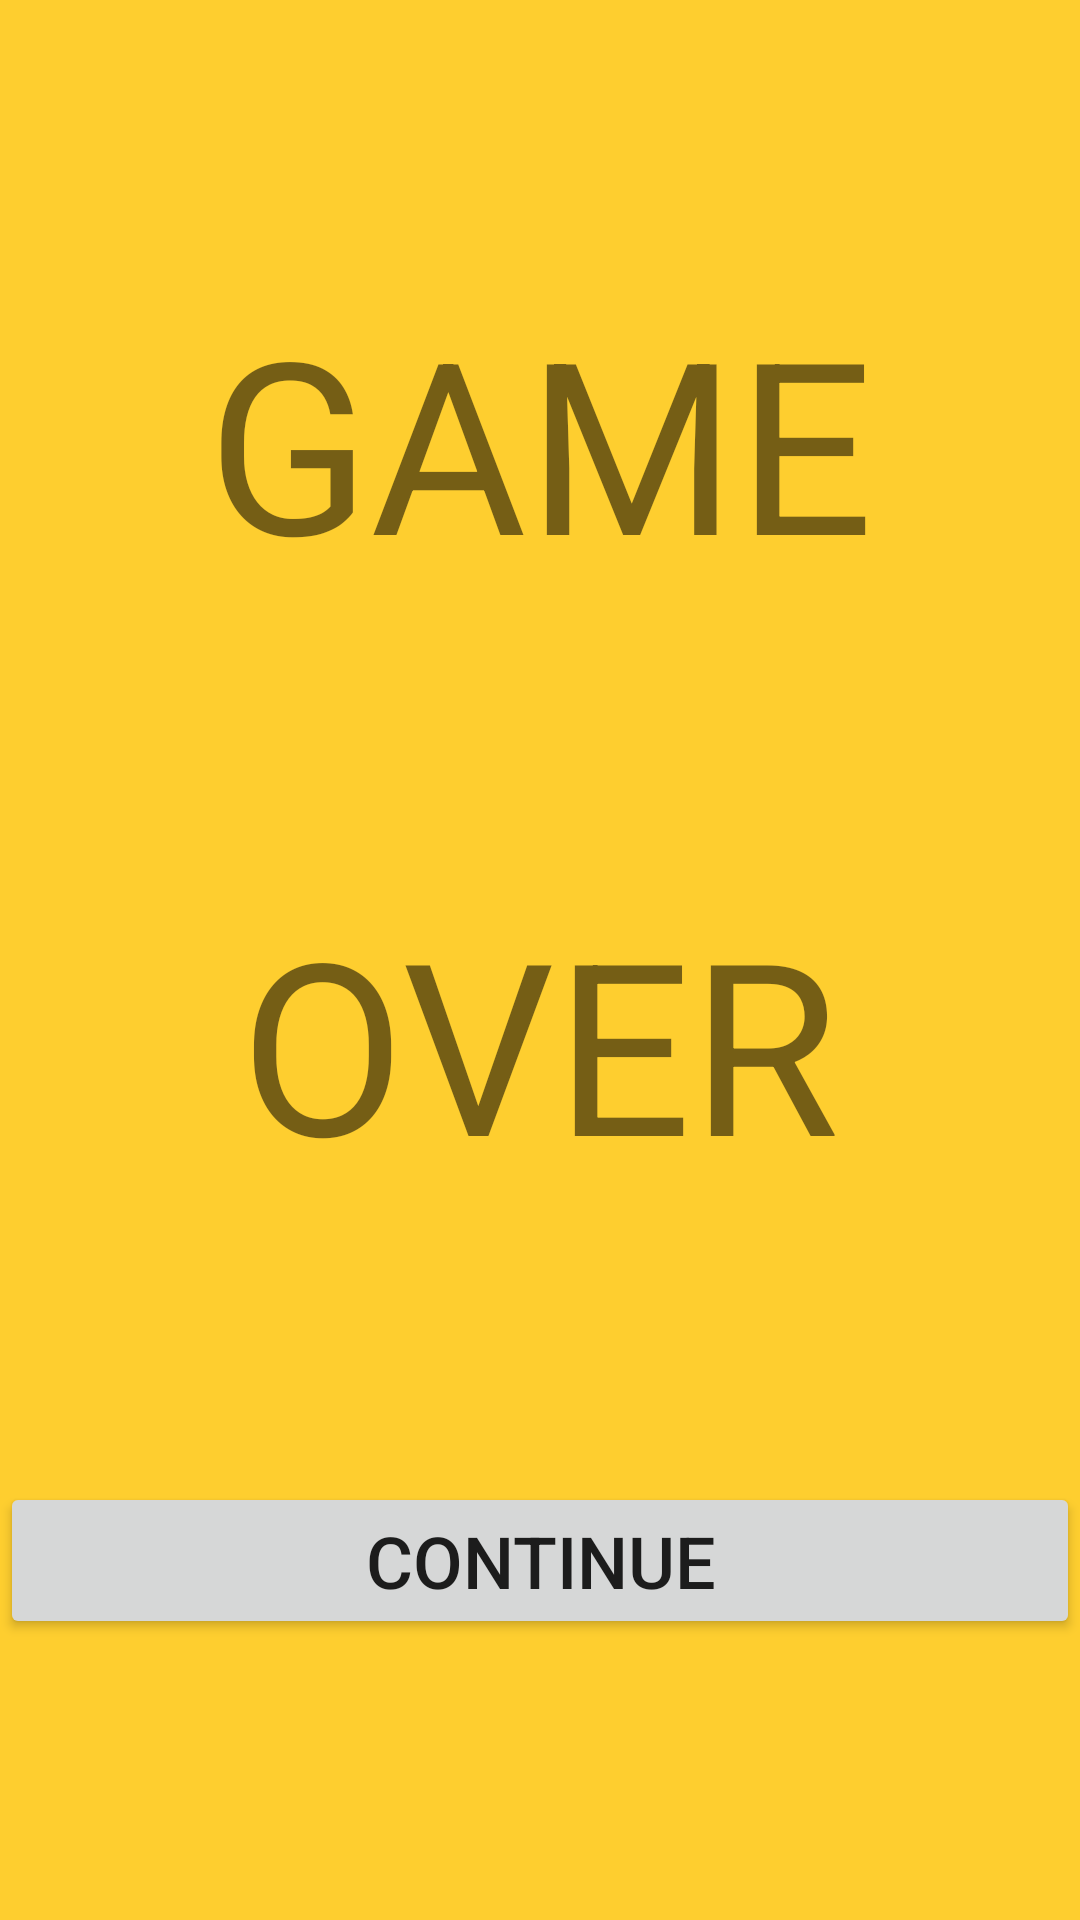

This screen was rendered from an Android layout file. Write that file and the resources it references.
<!-- AndroidManifest.xml: application theme Theme.DiaApp -->
<!-- res/layout/activity_game_gameover.xml -->
<?xml version="1.0" encoding="utf-8"?>
<androidx.constraintlayout.widget.ConstraintLayout xmlns:android="http://schemas.android.com/apk/res/android"
    xmlns:app="http://schemas.android.com/apk/res-auto"
    xmlns:tools="http://schemas.android.com/tools"
    android:background="#fece2f"
    android:layout_width="match_parent"
    android:layout_height="match_parent"
    tools:context=".GameGameover">

    <TextView
        android:id="@+id/textView6"
        android:layout_width="wrap_content"
        android:layout_height="wrap_content"
        android:text="GAME"
        android:textSize="80dp"
        app:layout_constraintBottom_toTopOf="@+id/textView7"
        app:layout_constraintEnd_toEndOf="parent"
        app:layout_constraintHorizontal_bias="0.5"
        app:layout_constraintStart_toStartOf="parent"
        app:layout_constraintTop_toTopOf="parent" />

    <TextView
        android:id="@+id/textView7"
        android:layout_width="wrap_content"
        android:layout_height="wrap_content"
        android:text="OVER"
        android:textSize="80dp"
        app:layout_constraintBottom_toTopOf="@+id/button12"
        app:layout_constraintEnd_toEndOf="parent"
        app:layout_constraintHorizontal_bias="0.5"
        app:layout_constraintStart_toStartOf="parent"
        app:layout_constraintTop_toBottomOf="@+id/textView6" />

    <Button
        android:id="@+id/button12"
        android:layout_width="0dp"
        android:layout_height="wrap_content"
        android:text="Continue"
        android:textSize="24sp"
        app:layout_constraintBottom_toBottomOf="parent"
        app:layout_constraintEnd_toEndOf="parent"
        app:layout_constraintStart_toStartOf="parent"
        app:layout_constraintTop_toBottomOf="@+id/textView7" />
</androidx.constraintlayout.widget.ConstraintLayout>
<!-- resources referenced by this layout -->
<resources>
  <style name="Theme.DiaApp" parent="Theme.MaterialComponents.DayNight.DarkActionBar">
          
          <item name="colorPrimary">@color/purple_500</item>
          <item name="colorPrimaryVariant">@color/purple_700</item>
          <item name="colorOnPrimary">@color/white</item>
          
          <item name="colorSecondary">@color/teal_200</item>
          <item name="colorSecondaryVariant">@color/teal_700</item>
          <item name="colorOnSecondary">@color/black</item>
          
          <item name="android:statusBarColor" tools:targetApi="21">?attr/colorPrimaryVariant</item>
          
      </style>
  <color name="purple_500">#FF6200EE</color>
  <color name="purple_700">#FF3700B3</color>
  <color name="white">#FFFFFFFF</color>
  <color name="teal_200">#FF03DAC5</color>
  <color name="teal_700">#FF018786</color>
  <color name="black">#FF000000</color>
</resources>
